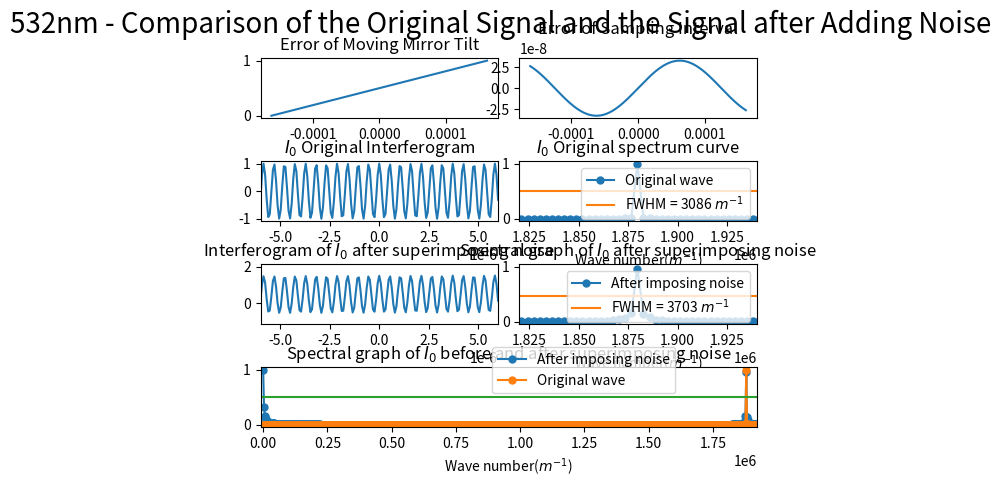

Generate this figure with matplotlib:
import numpy as np
import matplotlib.pyplot as plt
from scipy.fftpack import fft
from pylab import *
import matplotlib.gridspec as gridspec

##########################################################################
# 本程序模拟动镜倾斜误差影响下的傅里叶变换光谱测量系统的光谱测量曲线
# 程序具体参数如下：
#   - 采样间隔选取 79.1nm
#   - 干涉图波长选取 532nm
#   - 干涉图采样点数选取 2^12（该点数下仿真图像最佳）
#   - 倾斜误差为线性噪声，采样干涉误差为正弦噪声
##########################################################################

def GetFFT(I0, Iw0, n0):
    Y0 = 2*abs(fft(I0,n0))
    Y0_max = max(Y0);
    Y0 = Y0/Y0_max
    Y0 = Y0[:int(n0/2)]

    Yw0 = 2*abs(fft(Iw0,n0))
    Yw0_max = max(Yw0);
    Yw0 = Yw0/Yw0_max
    Yw0 = Yw0[:int(n0/2)]
    return Y0, Yw0

# 波长为532nm
laimda0 = 532*10**(-9)
# 79.1nm的采样间隔 
i = 79.1*10**(-9)
# 中心点的采样频
sigma0 = 1/laimda0
p1 = (-1)*(2**11)*79.1*10**(-9)
# 2**n个点 
p2 = (2**11-1)*79.1*10**(-9)
# 无补零 
x0 = np.arange(p1, p2, i)
n0 = n1 = 2**(int(np.log2(len(x0)))+1)
print("n0 length = %d" %n0)

noise_sin1 = linspace(0,1,len(x0))
noise_sin2 = laimda0/16*np.sin(2*np.pi*(0.4*10**4)*x0)

I0 = np.cos(2*np.pi*sigma0*x0)
I00 = np.cos(2*np.pi*sigma0*(x0 + noise_sin2))
Iw0 = I00 + noise_sin1

Y0, Yw0 = GetFFT(I0, Iw0, n0)

# 设置频谱图的横坐标
fs_0 = 1/i*np.arange(n0/2)/n0

best_Y0_average_range = 0.5*np.ones((Y0.size, 1))
best_Y1_average_range = 0.4745*np.ones((Y0.size, 1))

gs = gridspec.GridSpec(4, 8)
gs.update(wspace=0.5, hspace=0.7)



figure(1)
subplot(gs[0, 0:4])
plt.plot(x0, noise_sin1)
# plt.xlim(-6*(10**(-6)), 6*(10**(-6)))
plt.title("Error of Moving Mirror Tilt")


subplot(gs[0, 4:8])
plt.plot(x0, noise_sin2)
plt.title("Error of Sampling Interval")



subplot(gs[1, 0:4])
plt.plot(x0, I0)
plt.xlim(-6*(10**(-6)), 6*(10**(-6)))
plt.title("$I_0$ Original Interferogram")


subplot(gs[1, 4:8])
Y0_pic1, = plt.plot(fs_0, Y0, marker='o', ms=5)
bf, = plt.plot(fs_0,best_Y0_average_range)
plt.legend(handles=[Y0_pic1, bf],labels=['Original wave', 'FWHM = 3086 $m^{-1}$'], loc='upper right')
plt.title("$I_0$ Original spectrum curve")
plt.xlim(1.82*(10**6), 1.94*(10**6))
plt.xlabel('Wave number($m^{-1}$)')

subplot(gs[2, 0:4])
plt.plot(x0, Iw0)
plt.xlim(-6*(10**(-6)), 6*(10**(-6)))
plt.title("Interferogram of $I_0$ after superimposing noise")

subplot(gs[2, 4:8])
Yw0_pic1, = plt.plot(fs_0, Yw0, marker='o', ms=5)
# bf, = plt.plot(fs_0,best_Y0_average_range)
bf, = plt.plot(fs_0,best_Y1_average_range)
# plt.legend(handles=[Yw0_pic1, bf],labels=[r'After imposing noise', 'FWHM = 3506 $m^{-1}$'], loc='upper right')
plt.legend(handles=[Yw0_pic1, bf],labels=[r'After imposing noise', 'FWHM = 3703 $m^{-1}$'], loc='upper right')
plt.title("Spectral graph of $I_0$ after superimposing noise")
plt.xlim(1.82*(10**6), 1.94*(10**6))
# plt.xlim(0.07098*(10**6), 0.1235*(10**6))
plt.xlabel('Wave number($m^{-1}$)')


subplot(gs[3, :8])

Yw0_pic1, = plt.plot(fs_0, Yw0, marker='o', ms=5)
Y0_pic1, = plt.plot(fs_0, Y0, marker='o', ms=5)
bf, = plt.plot(fs_0,best_Y0_average_range)
plt.legend(handles=[ Yw0_pic1, Y0_pic1, bf],labels=[r'After imposing noise', 'Original wave'], bbox_to_anchor=(0.85,0.45), loc='best')
plt.xlim(-10000, 1.92*(10**6))
plt.xlabel('Wave number($m^{-1}$)')
plt.title("Spectral graph of $I_0$ before and after superimposing noise")

plt.suptitle("532nm - Comparison of the Original Signal and the Signal after Adding Noise", fontsize = 20)


plt.show()
